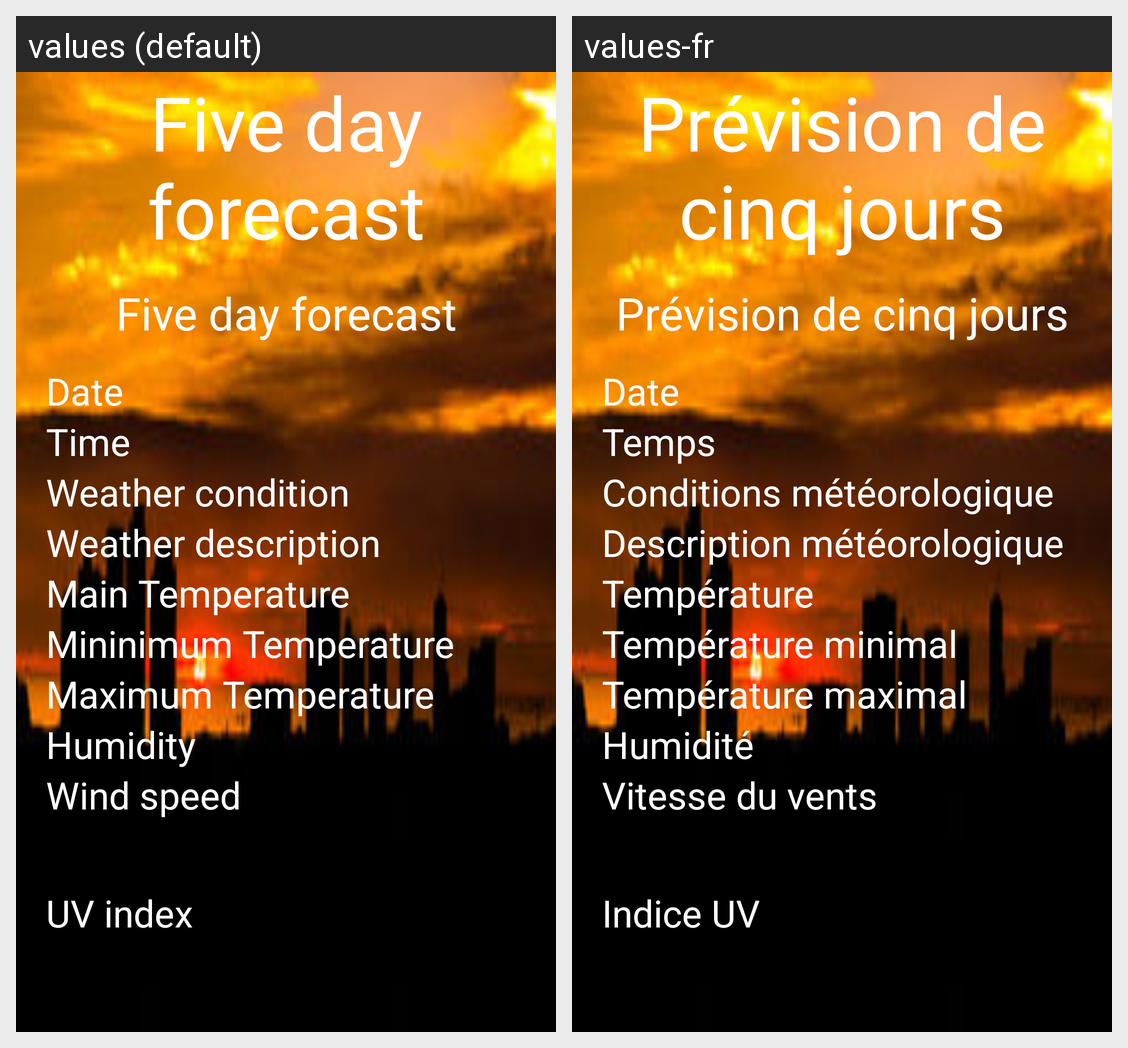

Strings drawn on this Android screen and how each of the app's shown locales translates them:
Android screen res/layout/activity_fiveday_forecast.xml rendered under 2 locales, left to right: values (default), values-fr. Device: Nexus 5 (rendered at 1080×1920; each locale shown at half size, 540×960, under a caption strip naming it); theme weather.
Strings drawn on this screen, with the default value and each locale's value (text and hints the layout hard-codes, and strings that could not be matched under every locale, appear in the picture but are not listed):

five_day_forecast
  values: Five day forecast
  values-fr: Prévision de cinq jours

date
  values: Date
  values-fr: Date

time
  values: Time
  values-fr: Temps

weather_condition
  values: Weather condition
  values-fr: Conditions météorologique

weather_description
  values: Weather description
  values-fr: Description météorologique

main_temperature
  values: Main Temperature
  values-fr: Température

mininimum_temperature
  values: Mininimum Temperature
  values-fr: Température minimal

maximum_temperature
  values: Maximum Temperature
  values-fr: Température maximal

humidity
  values: Humidity
  values-fr: Humidité

wind_speed
  values: Wind speed
  values-fr: Vitesse du vents

uv_index
  values: UV index
  values-fr: Indice UV
